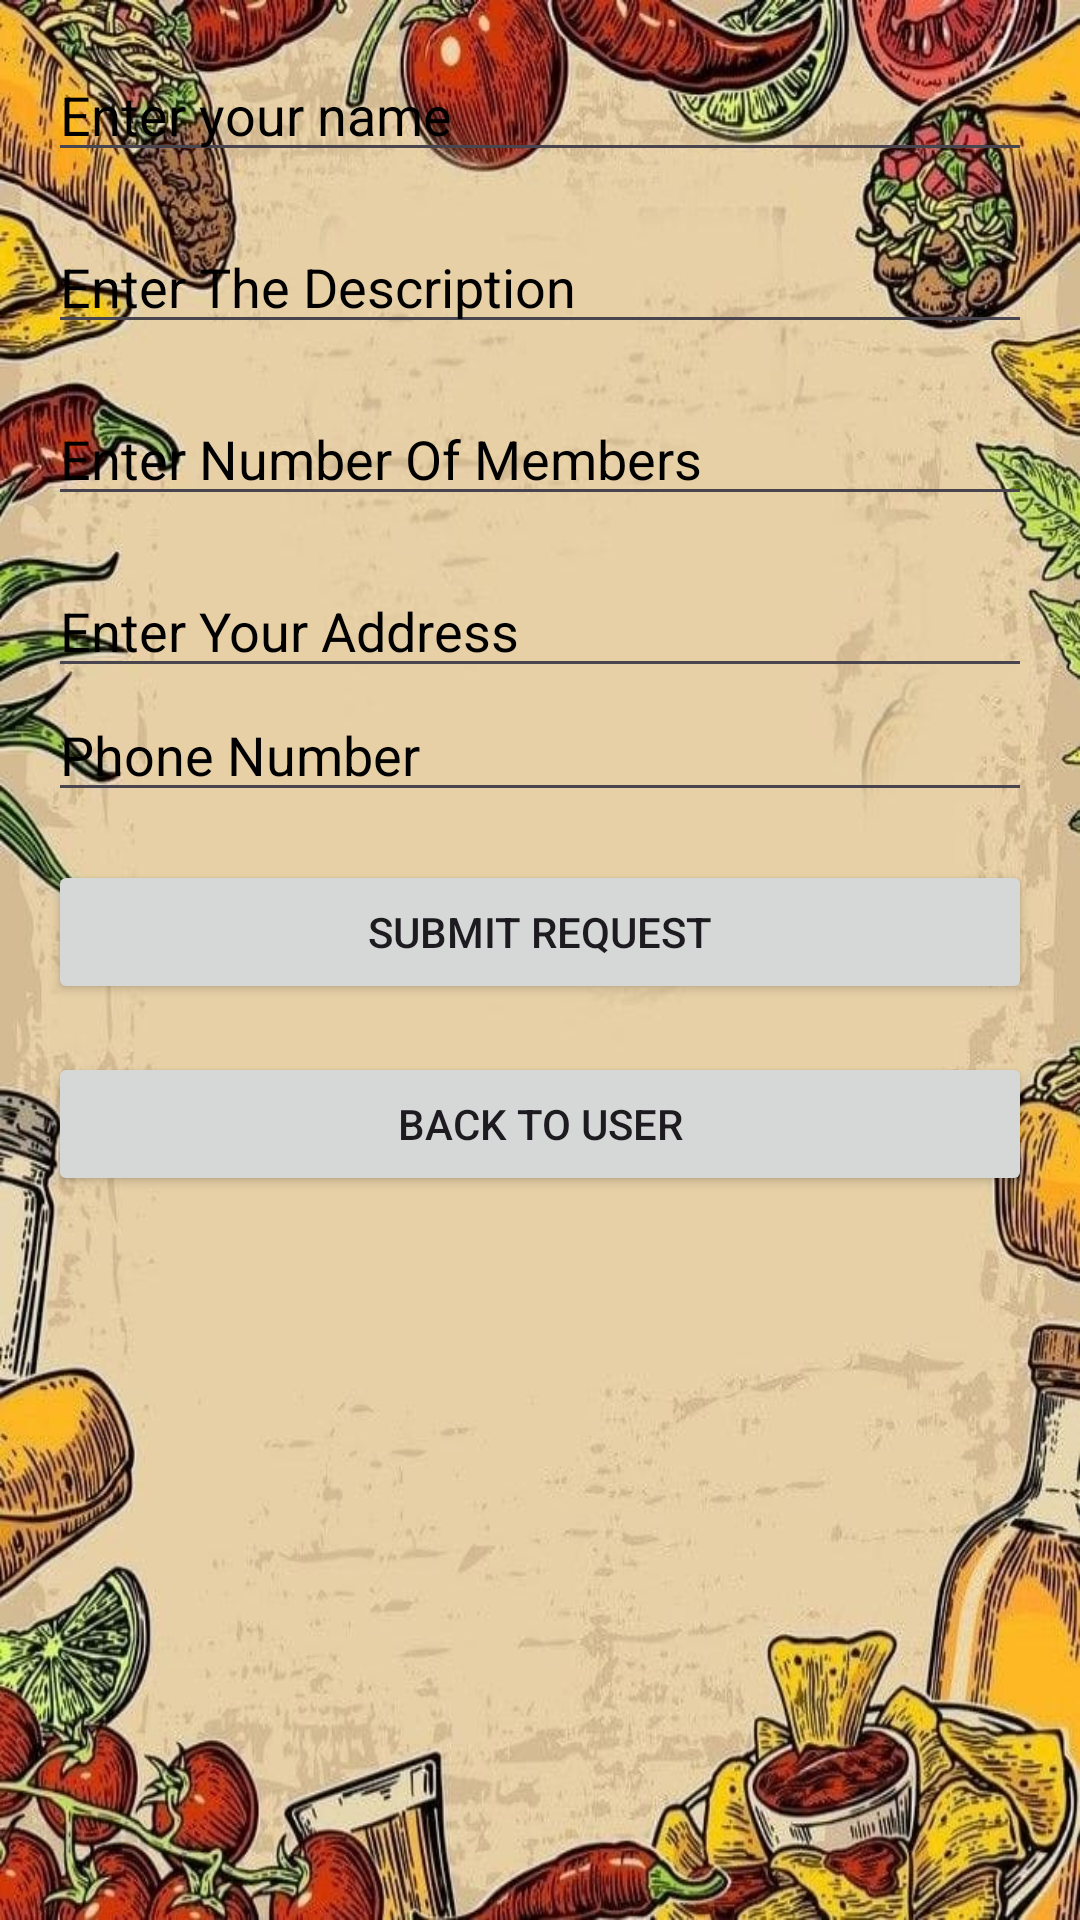

Here is an Android app screen rendered from its layout file. Give the layout XML and the strings, colors and styles it references.
<!-- AndroidManifest.xml: application theme Theme.Material3.Light -->
<!-- res/layout/activity_request_form.xml -->
<?xml version="1.0" encoding="utf-8"?>
<RelativeLayout xmlns:android="http://schemas.android.com/apk/res/android"
    xmlns:tools="http://schemas.android.com/tools"
    android:layout_width="match_parent"
    android:layout_height="match_parent"
    android:padding="16dp"
    android:background="@drawable/foodshare"
    android:scaleType="centerCrop"
    tools:context=".RequestFormActivity">

    <EditText
        android:id="@+id/etName"
        android:layout_width="match_parent"
        android:layout_height="wrap_content"
        android:hint="Enter your name"
        android:textColorHint="#000000"/>

    <EditText
        android:id="@+id/etDescription"
        android:layout_width="match_parent"
        android:layout_height="wrap_content"
        android:layout_below="@id/etName"
        android:layout_marginTop="16dp"
        android:hint="Enter The Description"
        android:textColorHint="#000000"/>

    <EditText
        android:id="@+id/etMembers"
        android:layout_width="match_parent"
        android:layout_height="wrap_content"
        android:layout_below="@id/etDescription"
        android:layout_marginTop="16dp"
        android:hint="Enter Number Of Members"
        android:textColorHint="#000000"/>

    <EditText
        android:id="@+id/etAddress"
        android:layout_width="match_parent"
        android:layout_height="wrap_content"
        android:layout_below="@id/etMembers"
        android:layout_marginTop="16dp"
        android:hint="Enter Your Address"
        android:textColorHint="#000000"/>

    <EditText
        android:id="@+id/etPhoneNumber"
        android:layout_width="match_parent"
        android:layout_height="wrap_content"
        android:layout_below="@id/etAddress"
        android:hint="Phone Number"
        android:inputType="phone"
        android:textColorHint="#000000"/>


    <androidx.appcompat.widget.AppCompatButton
        android:id="@+id/btnSubmitRequest"
        android:layout_width="match_parent"
        android:layout_height="wrap_content"
        android:layout_below="@id/etPhoneNumber"
        android:layout_marginTop="16dp"
        android:text="Submit Request" />


    <androidx.appcompat.widget.AppCompatButton
        android:id="@+id/btnBackToUser"
        android:layout_width="match_parent"
        android:layout_height="wrap_content"
        android:layout_below="@id/btnSubmitRequest"
        android:layout_marginTop="16dp"

        android:text="Back to User"/>

</RelativeLayout>
<!-- resources referenced by this layout -->
<resources>
  <!-- drawable foodshare: jpg bitmap (drawable, 101751 bytes) -->
</resources>
